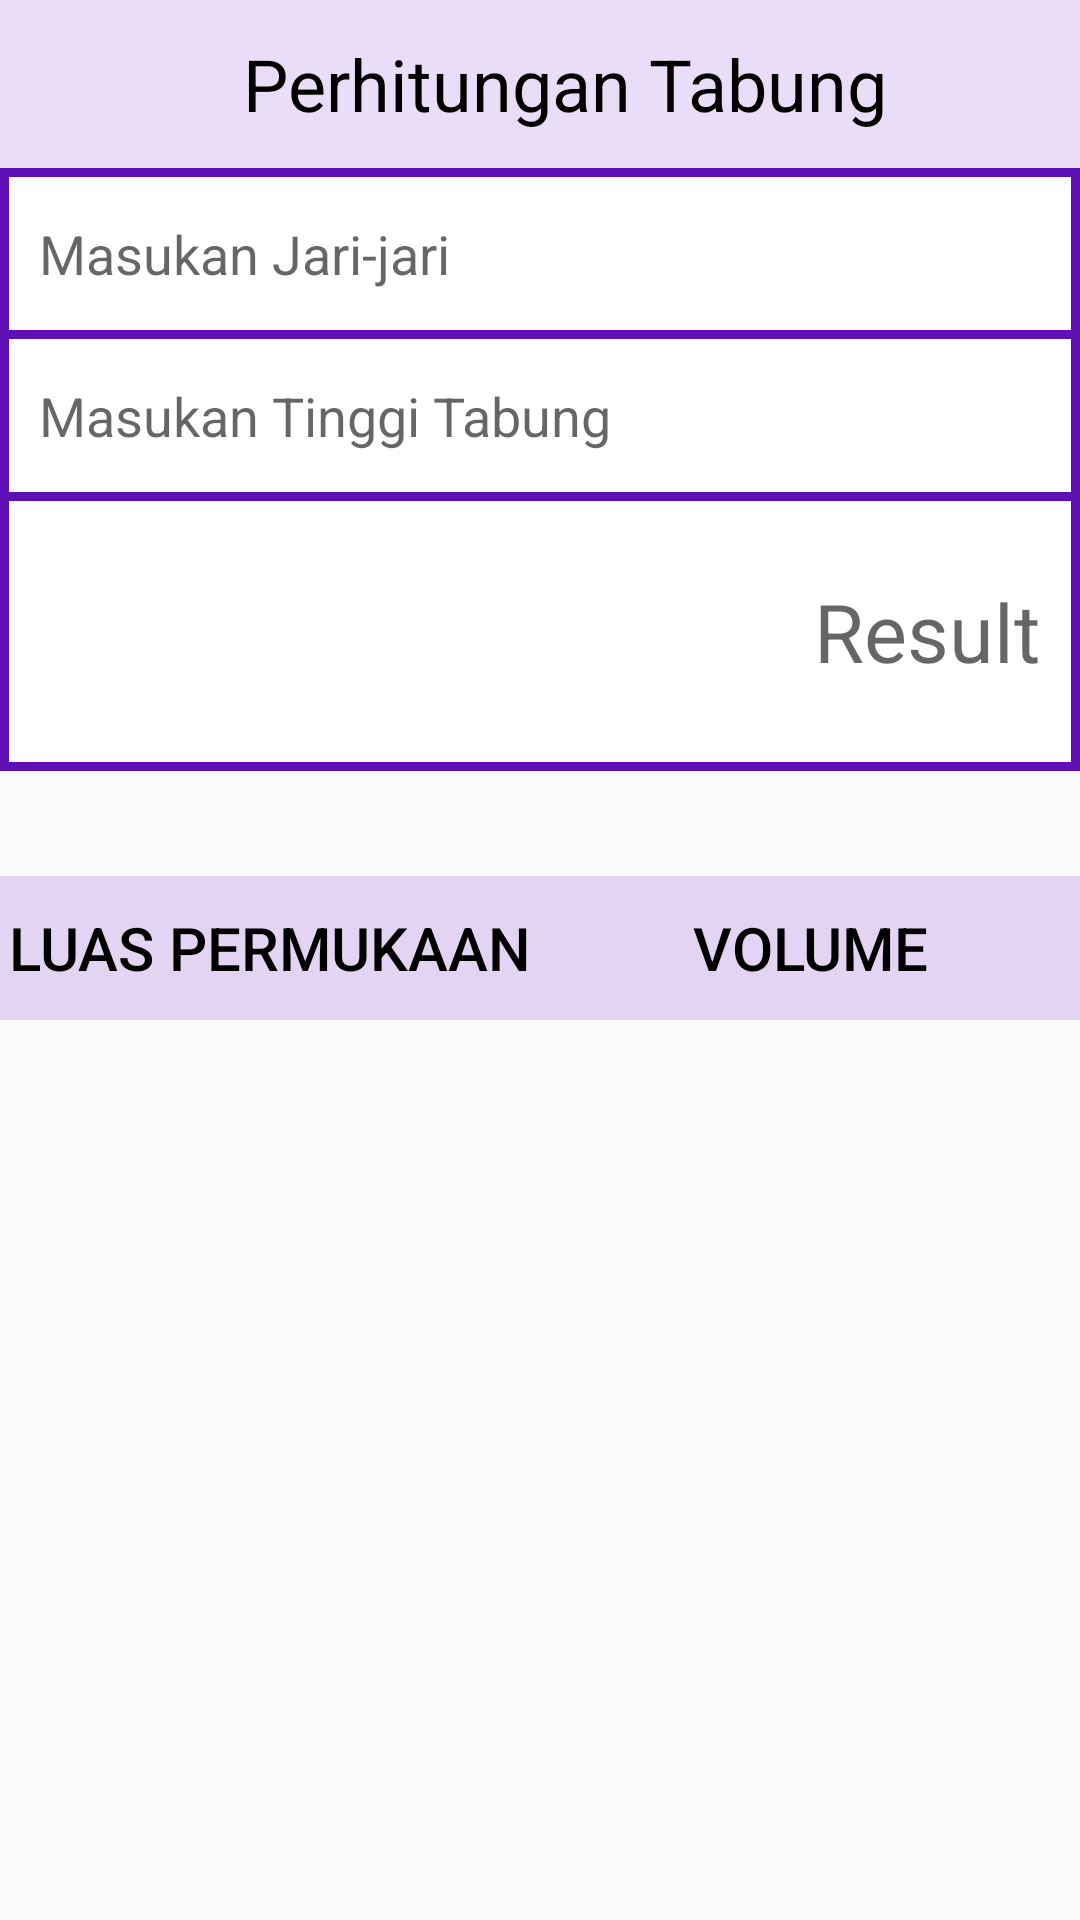

Write the Android layout XML for this screen, with the resource values it uses.
<!-- AndroidManifest.xml: application theme AppTheme -->
<!-- res/layout/activity_cylinder.xml -->
<?xml version="1.0" encoding="utf-8"?>
<androidx.constraintlayout.widget.ConstraintLayout xmlns:android="http://schemas.android.com/apk/res/android"
    xmlns:app="http://schemas.android.com/apk/res-auto"
    xmlns:tools="http://schemas.android.com/tools"
    android:layout_width="match_parent"
    android:layout_height="match_parent"
    tools:context=".activity.CylinderActivity">

    <androidx.appcompat.widget.Toolbar
        android:id="@+id/toolbarCylinder"
        android:layout_width="match_parent"
        android:layout_height="?attr/actionBarSize"
        android:background="@color/colorSlidingTab"
        app:layout_constraintEnd_toEndOf="parent"
        app:layout_constraintHorizontal_bias="0.0"
        app:layout_constraintStart_toStartOf="parent"
        app:layout_constraintTop_toTopOf="parent"
        app:titleTextColor="@color/colorTitleApp">

        <TextView
            android:layout_width="match_parent"
            android:layout_height="match_parent"
            android:gravity="center"
            android:text="Perhitungan Tabung"
            android:textSize="24dp"
            android:textColor="@color/colorBlack"/>
    </androidx.appcompat.widget.Toolbar>

    <TextView
        android:id="@+id/cylinderView"
        android:layout_width="match_parent"
        android:layout_height="201dp"
        android:background="@color/colorPrimary"
        app:layout_constraintEnd_toEndOf="parent"
        app:layout_constraintHorizontal_bias="0.0"
        app:layout_constraintStart_toStartOf="parent"
        app:layout_constraintTop_toBottomOf="@+id/toolbarCylinder" />

    <EditText
        android:id="@+id/inputCylinder1"
        android:layout_width="match_parent"
        android:layout_height="51dp"
        android:layout_marginStart="3dp"
        android:layout_marginTop="3dp"
        android:layout_marginEnd="3dp"
        android:background="@color/colorWhiter"
        android:ems="10"
        android:hint="Masukan Jari-jari"
        android:inputType="number"
        android:padding="10dp"
        app:layout_constraintBottom_toBottomOf="@+id/cylinderView"
        app:layout_constraintEnd_toEndOf="parent"
        app:layout_constraintStart_toStartOf="@+id/cylinderView"
        app:layout_constraintTop_toTopOf="@+id/cylinderView"
        app:layout_constraintVertical_bias="0.0" />

    <EditText
        android:id="@+id/inputCylinder2"
        android:layout_width="match_parent"
        android:layout_height="51dp"
        android:layout_marginStart="3dp"
        android:layout_marginTop="3dp"
        android:layout_marginEnd="3dp"
        android:background="@color/colorWhiter"
        android:ems="10"
        android:hint="Masukan Tinggi Tabung"
        android:inputType="number"
        android:padding="10dp"
        app:layout_constraintEnd_toEndOf="parent"
        app:layout_constraintStart_toStartOf="@+id/cylinderView"
        app:layout_constraintTop_toBottomOf="@+id/inputCylinder1" />

    <TextView
        android:id="@+id/viewCylinder"
        android:textSize="27dp"
        android:layout_width="match_parent"
        android:layout_height="87dp"
        android:layout_marginStart="3dp"
        android:layout_marginTop="3dp"
        android:layout_marginEnd="3dp"
        android:layout_marginBottom="3dp"
        android:background="@color/colorWhiter"
        android:gravity="center|end"
        android:hint="Result"
        android:padding="10dp"
        app:layout_constraintBottom_toBottomOf="@+id/cylinderView"
        app:layout_constraintEnd_toEndOf="parent"
        app:layout_constraintHorizontal_bias="0.0"
        app:layout_constraintStart_toStartOf="parent"
        app:layout_constraintTop_toBottomOf="@+id/inputCylinder2" />

    <androidx.appcompat.widget.LinearLayoutCompat
        android:layout_width="match_parent"
        android:layout_height="0dp"
        android:layout_marginTop="35dp"
        android:layout_weight="1"
        android:orientation="horizontal"
        android:weightSum="2"
        app:layout_constraintStart_toStartOf="parent"
        app:layout_constraintTop_toBottomOf="@+id/cylinderView">

        <Button
            android:id="@+id/btn_lpCylinder"
            style="@style/Widget.AppCompat.Button.Borderless"
            android:layout_width="0dp"
            android:layout_height="match_parent"
            android:layout_weight="1"
            android:background="@drawable/btn_background"
            android:text="Luas Permukaan"
            android:textColor="@color/colorBlack"
            android:textSize="20dp" />
        <Button
            android:id="@+id/btn_vCylinder"
            style="@style/Widget.AppCompat.Button.Borderless"
            android:layout_width="0dp"
            android:layout_height="match_parent"
            android:layout_weight="1"
            android:background="@drawable/btn_background"
            android:text="Volume"
            android:textColor="@color/colorBlack"
            android:textSize="20dp" />
    </androidx.appcompat.widget.LinearLayoutCompat>

</androidx.constraintlayout.widget.ConstraintLayout>
<!-- resources referenced by this layout -->
<resources>
  <color name="colorBlack">#000000</color>
  <color name="colorPrimary">#5E10B6</color>
  <color name="colorSlidingTab">#46BD90F1</color>
  <color name="colorTitleApp">#FAFFFFFF</color>
  <color name="colorWhiter">#FFFFFF</color>
  <!-- drawable btn_background (drawable) -->
  <?xml version="1.0" encoding="utf-8"?>
  <ripple xmlns:android="http://schemas.android.com/apk/res/android"
      android:color="@color/colorButton">
      <item android:id="@android:id/mask">
          <shape android:shape="rectangle">
              <solid android:color="@color/colorTitleApp" />
          </shape>
      </item>
      <item android:id="@android:id/background">
          <shape android:shape="rectangle">
              <gradient
                  android:angle="90"
                  android:endColor="@color/colorButton"
                  android:startColor="@color/colorButton"
                  android:type="linear">
              </gradient>
          </shape>
      </item>
  
  </ripple>
  <style name="AppTheme" parent="Theme.AppCompat.Light.DarkActionBar">
          
          <item name="colorPrimary">@color/colorPrimaryDark</item>
          <item name="colorPrimaryDark">@color/colorPrimaryDark</item>
          <item name="colorAccent">@color/colorPrimaryDark</item>
      </style>
  <color name="colorButton">#46A370DF</color>
  <color name="colorPrimaryDark">#4B128C</color>
</resources>
